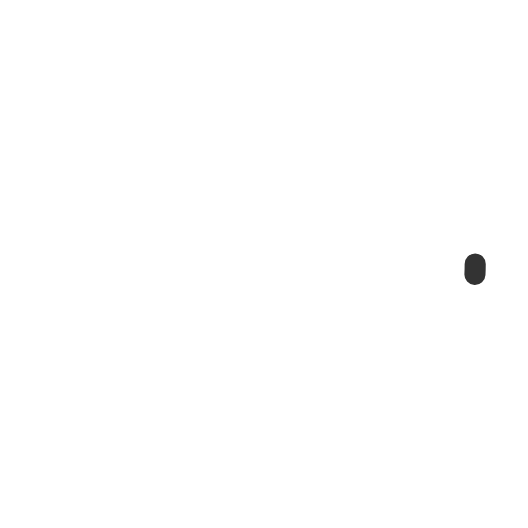
t = 0.00 s
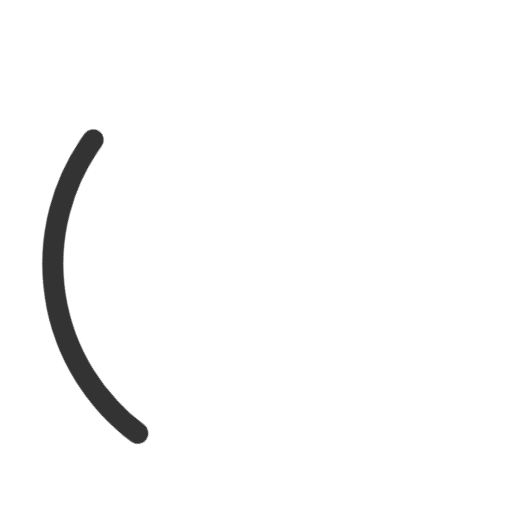
t = 1.20 s
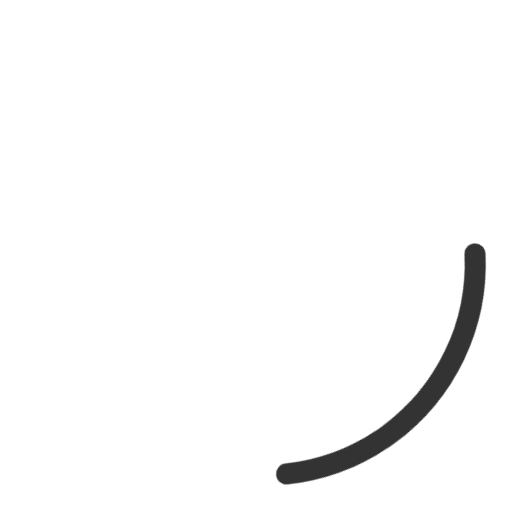
t = 1.80 s
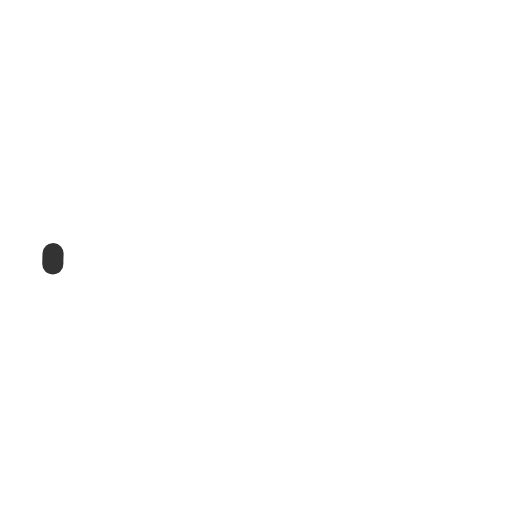
t = 3.00 s
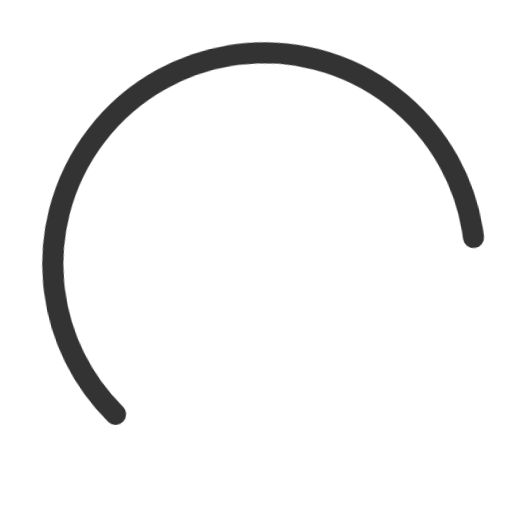
t = 3.96 s
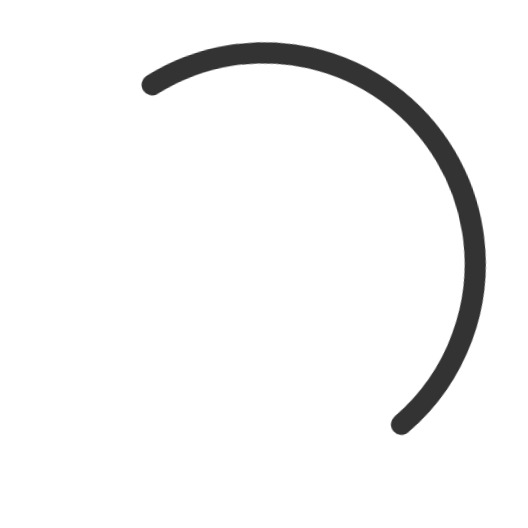
t = 4.95 s

The animated SVG that drew these frames (rendered in a browser with its animation timeline set to each time). Animation: 6 CSS @keyframes rules; one cycle of 6.00 s, repeats indefinitely.

<?xml version="1.0" encoding="utf-8"?><svg xmlns="http://www.w3.org/2000/svg" xmlns:xlink="http://www.w3.org/1999/xlink" style="-webkit-animation: rotate 2s linear infinite;animation: rotate 2s linear infinite;height: 100%;-webkit-transform-origin: center center;transform-origin: center center;width: 100%;position: absolute;top: 0;bottom: 0;left: 0;right: 0;margin: auto;" viewBox="25 25 50 50"><style>   @-webkit-keyframes rotate {  100% {    -webkit-transform: rotate(360deg);            transform: rotate(360deg);  }   }   @keyframes rotate {  100% {    -webkit-transform: rotate(360deg);            transform: rotate(360deg);  }   }   @-webkit-keyframes dash {  0% {    stroke-dasharray: 1, 200;    stroke-dashoffset: 0;  }  50% {    stroke-dasharray: 89, 200;    stroke-dashoffset: -35px;  }  100% {    stroke-dasharray: 89, 200;    stroke-dashoffset: -124px;  }   }   @keyframes dash {  0% {    stroke-dasharray: 1, 200;    stroke-dashoffset: 0;  }  50% {    stroke-dasharray: 89, 200;    stroke-dashoffset: -35px;  }  100% {    stroke-dasharray: 89, 200;    stroke-dashoffset: -124px;  }   }   @-webkit-keyframes color {  100%,  0% {    stroke: #333333;  }  40% {    stroke: #333333;  }  66% {    stroke: #333333;  }  80%,  90% {    stroke: #333333;  }   }   @keyframes color {  100%,  0% {    stroke: #333333;  }  40% {    stroke: #333333;  }  66% {    stroke: #333333;  }  80%,  90% {    stroke: #333333;  }}   </style><circle style="stroke-dasharray: 1, 200;stroke-dashoffset: 0;-webkit-animation: dash 1.5s ease-in-out infinite, color 6s ease-in-out infinite;animation: dash 1.5s ease-in-out infinite, color 6s ease-in-out infinite;stroke-linecap: round;" cx="50" cy="50" r="20" fill="none" stroke-width="2" stroke-miterlimit="10"/></svg>